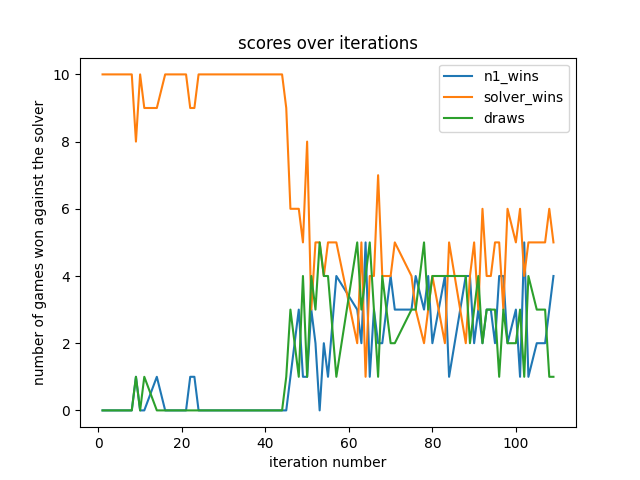

The data file committed next to this chart (first rows):
iter, n1_wins, solver_wins, draws
1, 0, 10, 0
2, 0, 10, 0
3, 0, 10, 0
4, 0, 10, 0
5, 0, 10, 0
6, 0, 10, 0
8, 0, 10, 0
9, 1, 8, 1
10, 0, 10, 0
11, 0, 9, 1
14, 1, 9, 0
16, 0, 10, 0
18, 0, 10, 0
19, 0, 10, 0
20, 0, 10, 0
21, 0, 10, 0
22, 1, 9, 0
23, 1, 9, 0
24, 0, 10, 0
26, 0, 10, 0
27, 0, 10, 0
29, 0, 10, 0
30, 0, 10, 0
31, 0, 10, 0
32, 0, 10, 0
35, 0, 10, 0
36, 0, 10, 0
37, 0, 10, 0
39, 0, 10, 0
41, 0, 10, 0
42, 0, 10, 0
44, 0, 10, 0
45, 0, 9, 1
46, 1, 6, 3
48, 3, 6, 1
49, 1, 5, 4
50, 1, 8, 1
51, 3, 3, 4
52, 2, 5, 3
53, 0, 5, 5
54, 2, 4, 4
55, 1, 5, 4
57, 4, 5, 1
62, 3, 2, 5
63, 2, 5, 3
64, 5, 1, 4
65, 1, 4, 5
66, 3, 4, 3
67, 2, 7, 1
68, 2, 4, 4
70, 4, 4, 2
71, 3, 5, 2
75, 3, 4, 3
76, 4, 3, 3
78, 3, 2, 5
79, 4, 3, 3
80, 2, 4, 4
83, 4, 2, 4
84, 1, 5, 4
88, 4, 2, 4
... 18 more rows
